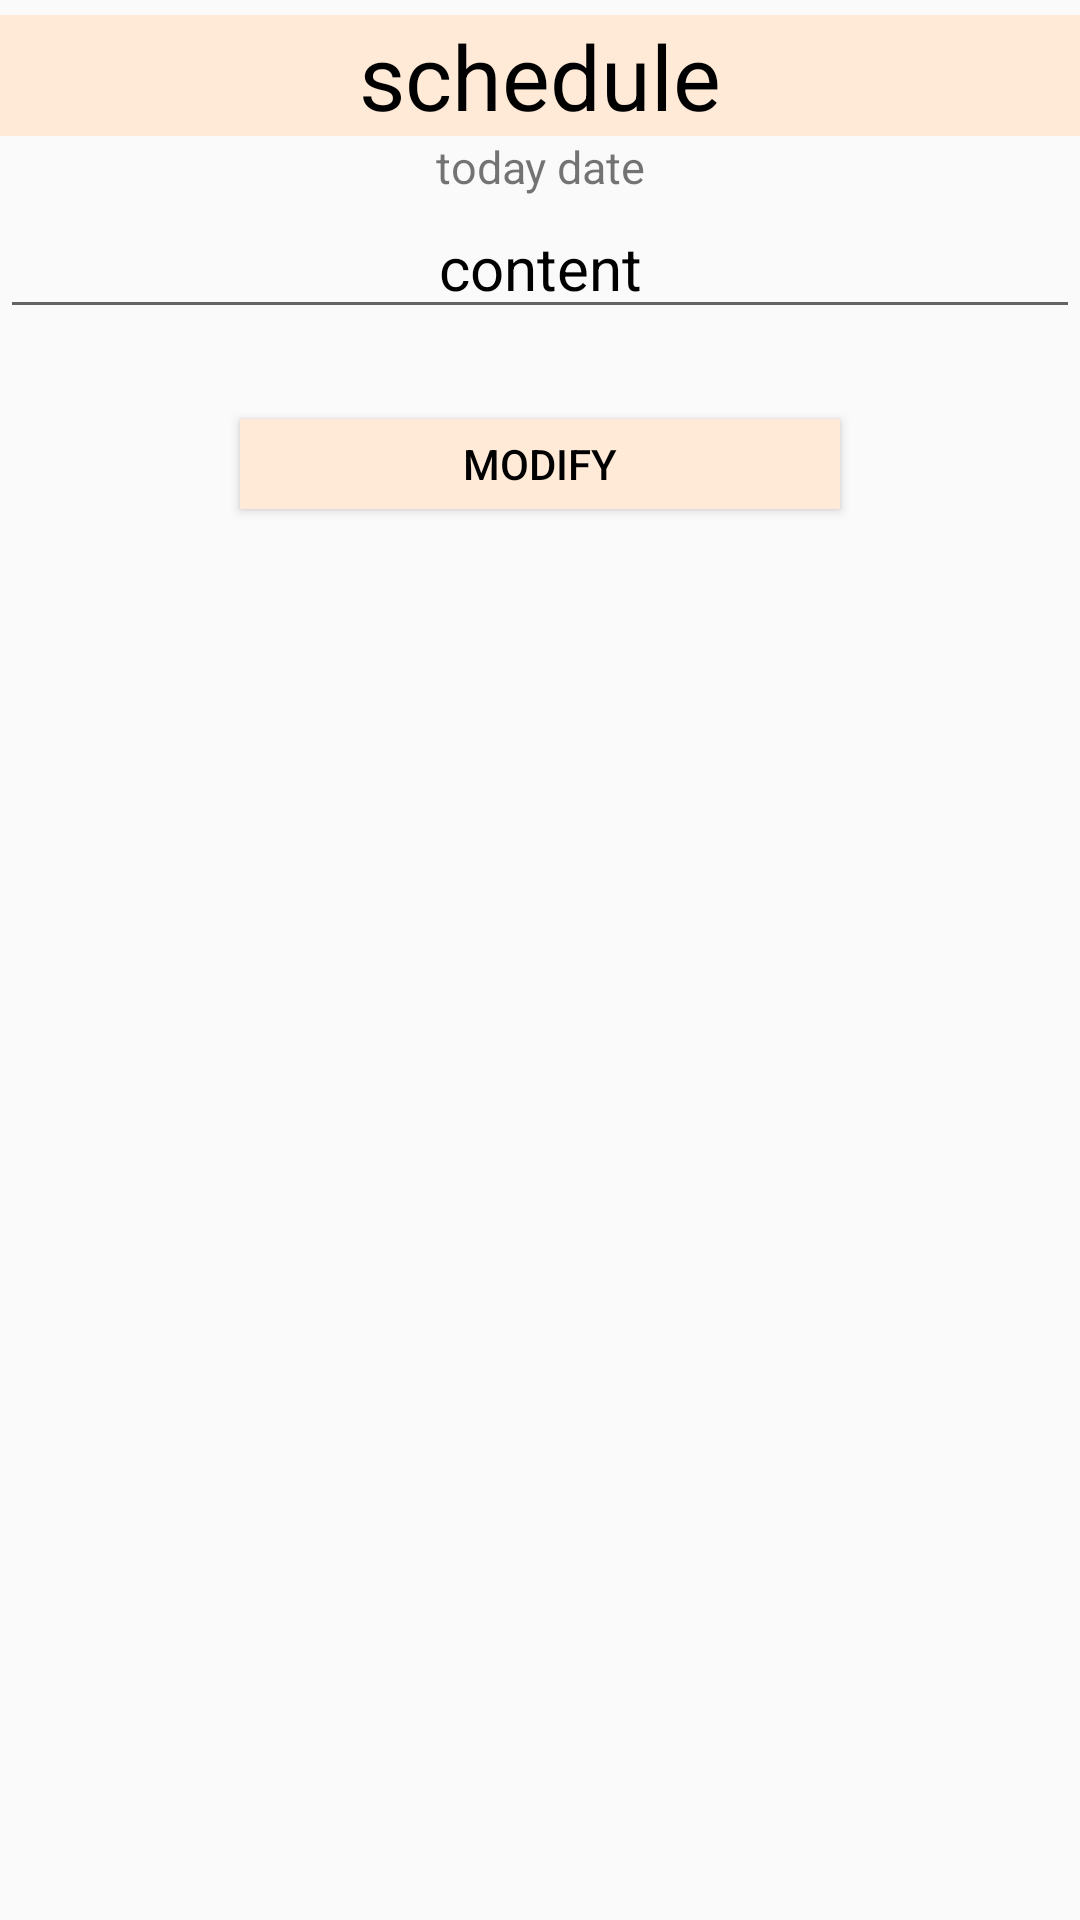

Android layout source for this screen:
<!-- AndroidManifest.xml: application theme Theme.Final -->
<!-- res/layout/calender_modift.xml -->
<?xml version="1.0" encoding="utf-8"?>
<layout>
<LinearLayout
    xmlns:android="http://schemas.android.com/apk/res/android"
    android:layout_width="match_parent"
    android:layout_height="match_parent"
    android:orientation="vertical">


    <TextView
        android:layout_marginTop="5dp"
        android:layout_width="match_parent"
        android:layout_height="wrap_content"
        android:background="#FFEAD8"
        android:textColor="@color/black"
        android:text="schedule"
        android:gravity="center"
        android:textSize="30dp"

        />


    <TextView
        android:id="@+id/date"
        android:layout_width="match_parent"
        android:layout_height="wrap_content"
        android:textColor="@color/quantum_grey"
        android:textSize="15dp"
        android:text="today date"
        android:gravity="center"/>


    <EditText
        android:id="@+id/content"
        android:layout_width="match_parent"
        android:layout_height="wrap_content"
        android:text="content"
        android:textSize="20dp"
        android:gravity="center"
        android:textColor="@color/black"/>


    <Button
        android:layout_marginTop="30dp"
        android:id="@+id/modifyBtn"
        android:layout_gravity="center"
        android:layout_width="200dp"
        android:layout_height="30dp"
        android:background="#FFEAD8"
        android:text="modify"
        android:textColor="@color/black"
        />




</LinearLayout>

</layout>
<!-- resources referenced by this layout -->
<resources>
  <color name="black">#FF000000</color>
  <style name="Theme.Final" parent="Theme.AppCompat.Light">
          
          <item name="windowNoTitle">true</item>
          <item name="colorPrimary">@color/purple_500</item>
          <item name="colorPrimaryVariant">@color/maincolor</item>
          <item name="colorOnPrimary">@color/white</item>
          
          <item name="colorSecondary">@color/teal_200</item>
          <item name="colorSecondaryVariant">@color/teal_700</item>
          <item name="colorOnSecondary">@color/black</item>
          
          <item name="android:statusBarColor" tools:targetApi="l">?attr/colorPrimaryVariant</item>
          
      </style>
  <color name="purple_500">#FF6200EE</color>
  <color name="maincolor">#8977AD</color>
  <color name="white">#FFFFFFFF</color>
  <color name="teal_200">#FF03DAC5</color>
  <color name="teal_700">#FF018786</color>
</resources>
